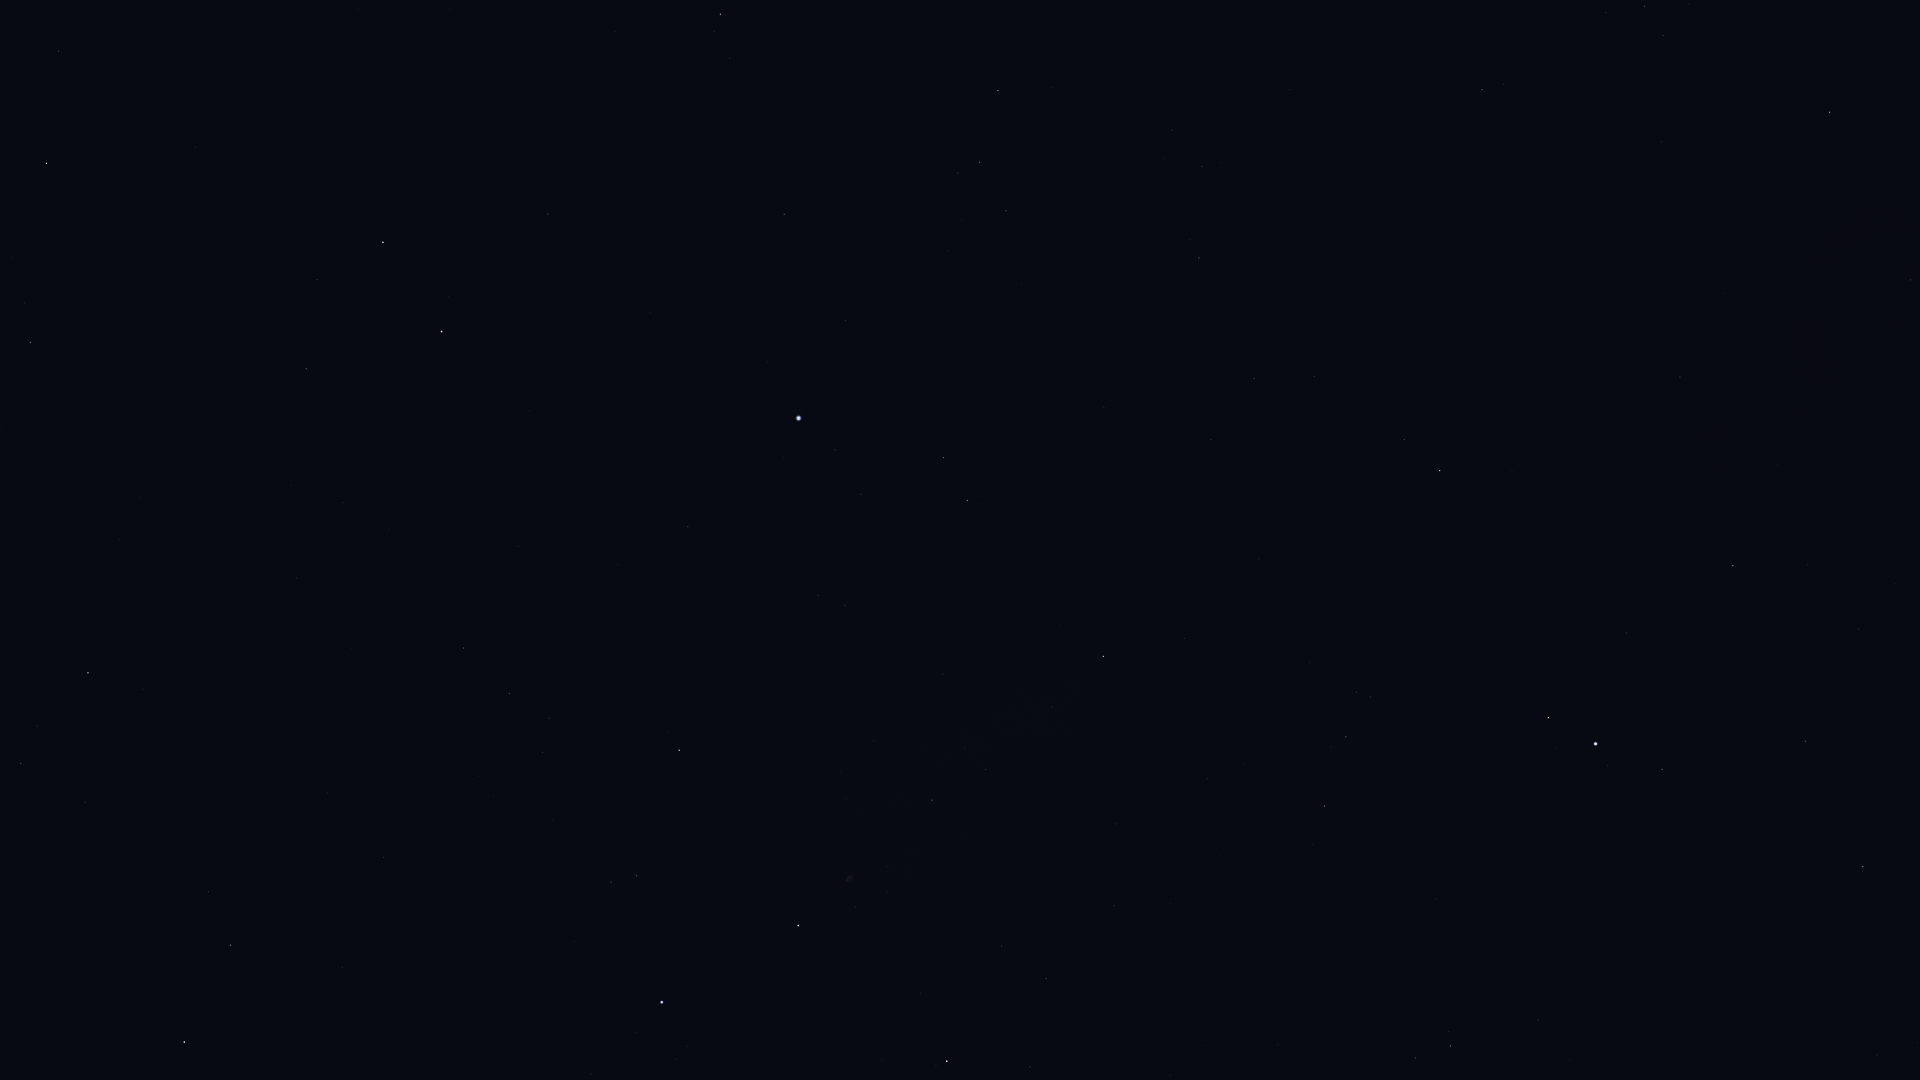

Source data for this figure (header and first rows):
Star_ID, Name, X, Y
78527, HIP 78527, 58, 51
80331, Athebyne, 46, 163
83608, Alrakis, 288, 180
83895, Aldhibah, 30, 342
84380, HIP 84380, 720, 14
84606, HIP 84606, 714, 31
85112, HIP 85112, 730, 58
85670, Rastaban, 383, 242
86414, HIP 86414, 548, 214
86782, Alruba, 368, 306
86974, HIP 86974, 998, 91
87585, Grumium, 306, 369
87808, HIP 87808, 784, 214
87833, Eltanin, 441, 331
87933, HIP 87933, 979, 162
88794, HIP 88794, 1006, 211
90344, Fafnir, 120, 539
90441, HIP 90441, 1754, 167
91262, Vega, 799, 418
91852, Xihe, 859, 439
92175, HIP 92175, 1910, 280
92420, Sheliak, 943, 457
92791, HIP 92791, 861, 494
92895, Kaveh, 1678, 374
92946, Alya, 1680, 377
93194, Sulafat, 967, 500
93747, Okab, 1440, 470
94376, Altais, 88, 673
94481, Aladfar, 818, 595
95771, Anser, 1184, 638
95853, HIP 95853, 509, 693
95947, Albireo, 1103, 656
96078, Uruk, 1392, 641
96100, Alsafi, 37, 726
96757, Sham, 1356, 692
96837, HIP 96837, 1370, 697
97165, Fawaris, 679, 750
97278, Tarazed, 1548, 717
97365, HIP 97365, 1346, 737
97649, Altair, 1596, 744
97938, Libertas, 1608, 765
98036, Alshain, 1662, 769
98110, HIP 98110, 932, 800
98337, HIP 98337, 1324, 806
98543, HIP 98543, 1116, 824
98920, HIP 98920, 1313, 845
99711, Phoenicia, 1865, 885
99894, Chechia, 1717, 905
100453, Sadr, 798, 925
101421, Aldulfin, 1538, 1020
101769, Rotanev, 1450, 1046
101958, Sualocin, 1415, 1058
102098, Deneb, 662, 1002
102488, Aljanah, 947, 1061
105199, Alderamin, 184, 1042
